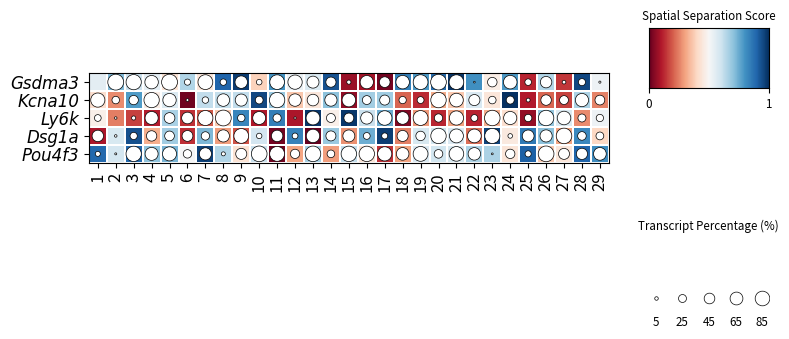

The matplotlib source for this figure:
import matplotlib.pyplot as plt
import numpy as np
import pandas as pd
from matplotlib.colors import Normalize


def circle_heatmap(bg_df: pd.DataFrame,
                   circle_df: pd.DataFrame,
                   *,
                   cmap: str = "RdBu",
                   size_exponent: float = 1.0,
                   circle_fill: str = "white",
                   circle_edge: str = "black",
                   circle_edge_lw: float = 0.5,
                   add_legend: bool = True,
                   legend_title: str = "Transcript Percentage (%)",
                   figsize: tuple = (8, 6),
                   ax: plt.Axes = None):
    """
    绘制结合热图和圆圈的图：
      - bg_df: 0–1 之间的分值，用红-白-蓝表示；
      - circle_df: 0–100 (%) 的百分比，用圆圈面积体现；
      - 0% 不画圆，100% 精确映射成单元格直径的圆；
      - 图例只展示 [5,25,45,65,85] 这五个百分比。
    """
    # 1. 校验
    if bg_df.shape != circle_df.shape:
        raise ValueError("bg_df 和 circle_df 必须同形状")
    if not (bg_df.index.equals(circle_df.index) and bg_df.columns.equals(circle_df.columns)):
        raise ValueError("bg_df 和 circle_df 必须同索引和列")

    # 2. 创建 Figure/Axes
    if ax is None:
        fig = plt.figure(figsize=figsize)
        ax = fig.add_axes([0.1, 0.1, 0.65, 0.8])
        if add_legend:
            heatmap_legend_ax = fig.add_axes([0.8, 0.55, 0.15, 0.1])
            circle_legend_ax  = fig.add_axes([0.8, 0.15, 0.15, 0.15])
        else:
            heatmap_legend_ax = circle_legend_ax = None
    else:
        fig = ax.figure
        if add_legend:
            heatmap_legend_ax = fig.add_axes([0.8, 0.55, 0.15, 0.1])
            circle_legend_ax  = fig.add_axes([0.8, 0.15, 0.15, 0.15])
        else:
            heatmap_legend_ax = circle_legend_ax = None

    nrows, ncols = bg_df.shape

    # 3. 绘背景热图
    ax.pcolormesh(bg_df.values, cmap=cmap, edgecolors='white', linewidths=0.1)
    ax.set_xlim(0, ncols); ax.set_ylim(0, nrows)
    ax.set_aspect('equal')
    ax.set_xticks(np.arange(ncols) + 0.5)
    ax.set_xticklabels(bg_df.columns, rotation=90, ha="center", fontsize=12)
    ax.set_yticks(np.arange(nrows) + 0.5)
    ax.set_yticklabels(bg_df.index,
                       fontdict={'fontstyle': 'italic',
                                 'fontname': 'Arial',
                                 'fontsize': 12})
    ax.invert_yaxis()

    # 4. 计算单元格大小 & 最大圆面积
    fig.canvas.draw()
    w_px = ax.bbox.width / ncols
    w_pt = w_px * 72 / fig.dpi
    max_area = np.pi * (w_pt / 2) ** 2

    # 5. 映射 circle_df → sizes（0%→0；100%→max_area）
    vals = circle_df.values.astype(float)
    frac = np.clip(vals / 100.0, 0, 1)
    sizes = (frac ** size_exponent) * max_area
    sizes[vals == 0] = 0

    # 6. 画圆（仅 size>0）
    xg, yg = np.meshgrid(np.arange(ncols) + 0.5,
                         np.arange(nrows) + 0.5)
    xs, ys, ss = xg.ravel(), yg.ravel(), sizes.ravel()
    mask = ss > 0
    ax.scatter(xs[mask], ys[mask],
               s=ss[mask],
               facecolors=circle_fill,
               edgecolors=circle_edge,
               linewidths=circle_edge_lw,
               zorder=10)

    # 7. 热图图例
    if add_legend and heatmap_legend_ax is not None:
        grad = np.linspace(0, 1, 256).reshape(1, -1)
        heatmap_legend_ax.imshow(grad, aspect='auto', cmap=cmap)
        heatmap_legend_ax.set_xticks([0, 255])
        heatmap_legend_ax.set_xticklabels(["0", "1"], fontsize="small")
        heatmap_legend_ax.set_yticks([])
        heatmap_legend_ax.set_title("Spatial Separation Score",
                                    fontsize="small")

    # 8. 圆圈大小图例 — 只显示 [5,25,45,65,85]
    if add_legend and circle_legend_ax is not None:
        circle_legend_ax.clear()
        circle_legend_ax.axis('off')
        circle_legend_ax.set_title(legend_title, fontsize="small")

        legend_vals = np.array([5, 25, 45, 65, 85], dtype=float)
        legend_frac = legend_vals / 100.0
        legend_sizes = (legend_frac ** size_exponent) * max_area

        x_leg = np.arange(len(legend_vals)) * 4.0
        y_leg = np.full(len(legend_vals), 0.5)
        for i, (v, sz) in enumerate(zip(legend_vals, legend_sizes)):
            circle_legend_ax.scatter(
                x_leg[i], y_leg[i],
                s=sz,
                facecolors=circle_fill,
                edgecolors=circle_edge,
                linewidths=circle_edge_lw,
                zorder=10
            )
            circle_legend_ax.text(
                x_leg[i], y_leg[i] - 0.3,
                f"{int(v)}",
                ha="center", va="top", fontsize="small"
            )
        circle_legend_ax.set_xlim(-1, x_leg[-1] + 1)
        circle_legend_ax.set_ylim(0, 1.5)

    return fig, ax, {"heatmap": heatmap_legend_ax,
                     "circle": circle_legend_ax}


# ==== 示例 ====
if __name__ == "__main__":
    genes = ['Gsdma3','Kcna10','Ly6k','Dsg1a','Pou4f3']
    cells = [str(i) for i in range(1, 30)]
    np.random.seed(0)
    bg = np.random.rand(len(genes), len(cells))
    circ = np.random.rand(len(genes), len(cells)) * 100
    circ[0,0] = 0
    circ[0,1] = 100

    bg_df = pd.DataFrame(bg, index=genes, columns=cells)
    circ_df = pd.DataFrame(circ, index=genes, columns=cells)

    fig, ax, legends = circle_heatmap(bg_df, circ_df)
    plt.show()
